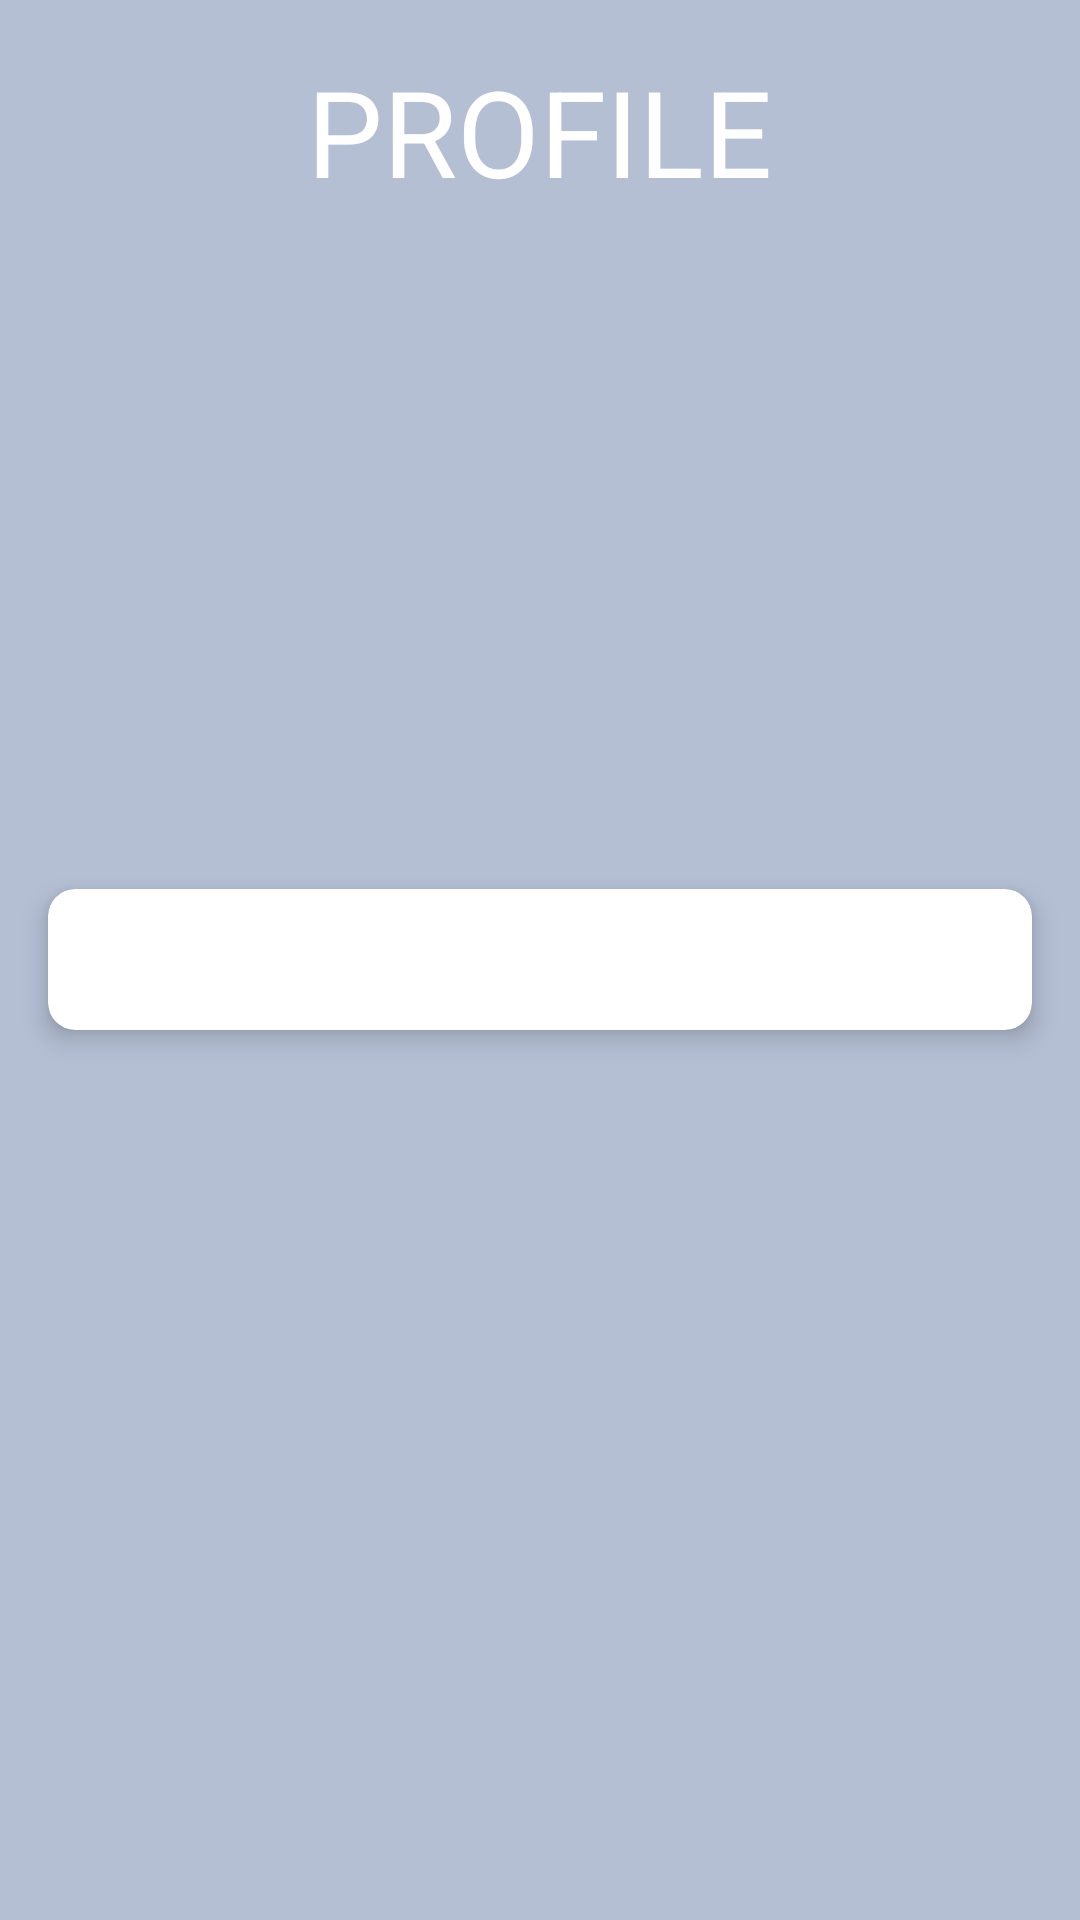

Here is an Android app screen rendered from its layout file. Give the layout XML and the strings, colors and styles it references.
<!-- AndroidManifest.xml: application theme Theme.AppCompat.Light.DarkActionBar -->
<!-- res/layout/activity_profile.xml -->
<?xml version="1.0" encoding="utf-8"?>
<RelativeLayout xmlns:android="http://schemas.android.com/apk/res/android"
    xmlns:app="http://schemas.android.com/apk/res-auto"
    xmlns:tools="http://schemas.android.com/tools"
    android:layout_width="match_parent"
    android:layout_height="match_parent"
    android:background="@color/background"
    tools:context=".screens.ProfileActivity">

    <ImageView
        android:id="@+id/profile_image"
        android:layout_width="150dp"
        android:layout_height="150dp"
        android:layout_above="@+id/cardView"

        android:layout_centerHorizontal="true"
        android:layout_marginBottom="50dp"
        android:src="@drawable/ic_outline_person_24_white" />

    <TextView
        android:id="@+id/profile_header"
        android:layout_width="wrap_content"
        android:layout_height="wrap_content"
        android:layout_above="@+id/profile_image"
        android:layout_centerHorizontal="true"
        android:layout_marginBottom="17dp"
        android:text="PROFILE"
        android:textColor="@color/white"
        android:textSize="40dp" />

    <androidx.cardview.widget.CardView
        android:id="@+id/cardView"
        android:layout_width="match_parent"
        android:layout_height="wrap_content"
        android:layout_centerVertical="true"
        android:layout_marginHorizontal="16dp"
        android:layout_marginVertical="9dp"
        app:cardCornerRadius="9dp"
        app:cardElevation="5dp">

        <TextView
            android:id="@+id/profile"
            android:layout_width="wrap_content"
            android:layout_height="wrap_content"
            android:layout_gravity="center_horizontal"
            android:layout_marginStart="8dp"
            android:layout_marginTop="10dp"
            android:layout_marginBottom="10dp"
            android:textColor="@color/background"
            android:textSize="20dp" />

    </androidx.cardview.widget.CardView>

    <Button
        android:id="@+id/logout"
        android:layout_width="150dp"
        android:layout_height="wrap_content"
        android:layout_below="@+id/cardView"
        android:layout_centerHorizontal="true"
        android:layout_marginTop="100dp"
        android:background="@drawable/rounded_corners"
        android:text="Logout"
        android:textColor="@color/background" />
</RelativeLayout>
<!-- resources referenced by this layout -->
<resources>
  <color name="background">#b5bfd4</color>
  <color name="white">#FFFFFFFF</color>
</resources>
